Run: headless pygame with SDL's dummy video driver; simulated clock (each Clock.tick advances the game by its frame time, no real sleeping); random seed 0; keys injected as events and as key.get_pressed() state; no mouse input; restart key R tapped at the start of phases 3 and 4.
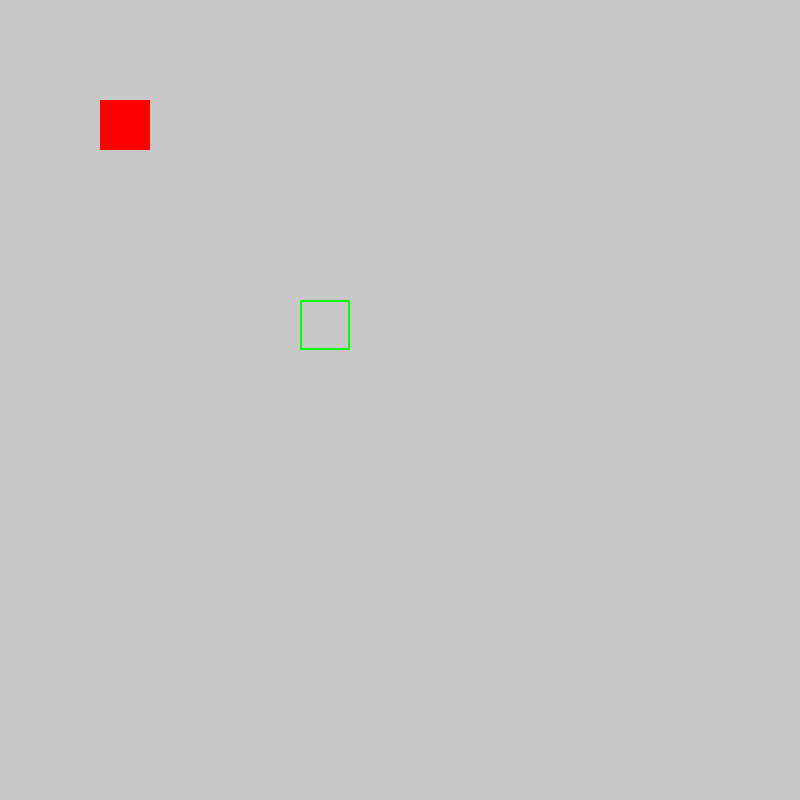
Frame 1 of 4 · flips 1–60 · no input
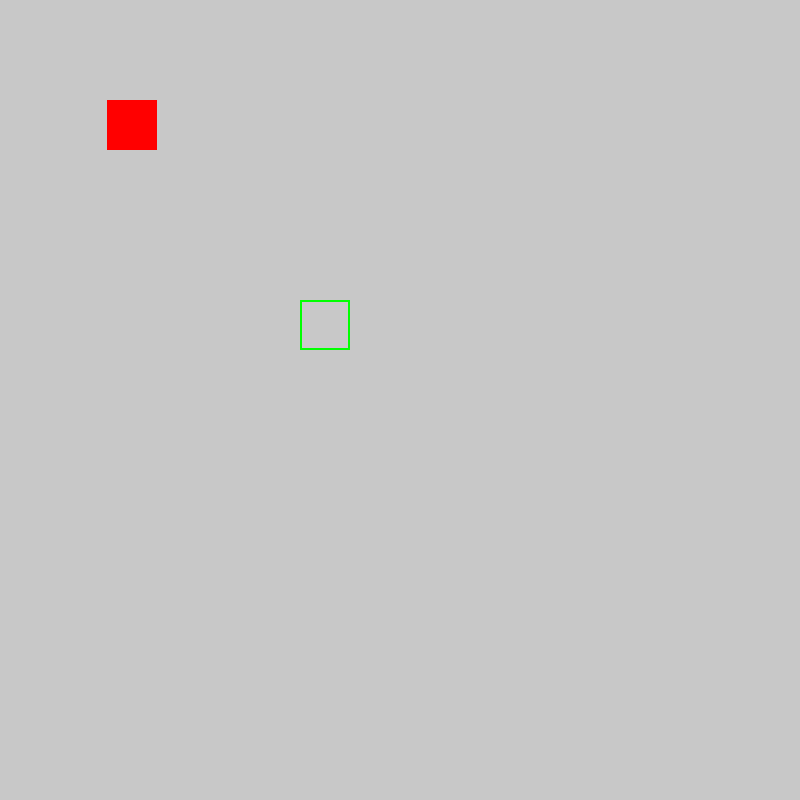
Frame 2 of 4 · flips 61–180 · tapped SPACE, RETURN · held RIGHT (→), D
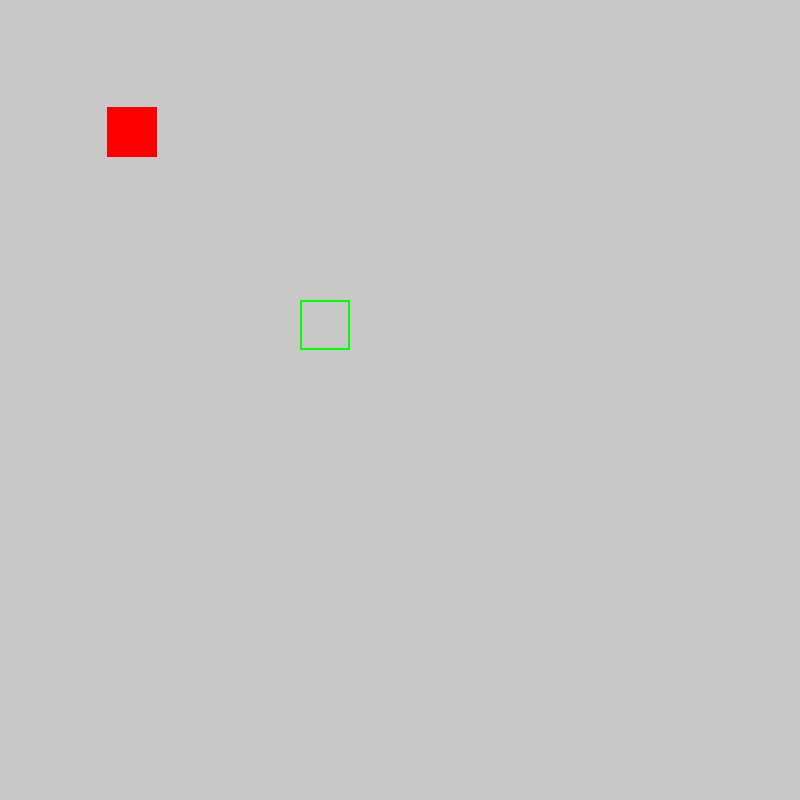
Frame 3 of 4 · flips 181–300 · tapped R · held DOWN (↓), S
Frame 4 of 4 · flips 301–420 · tapped R · held LEFT (←), A, UP (↑), W · screen same as frame 1, image omitted

The pygame program that drew these frames:

import pygame
from pygame.locals import *

pygame.init()

screen_width = 800
screen_height = 800

screen = pygame.display.set_mode((screen_width, screen_height))
pygame.display.set_caption('Hotel')
font = pygame.font.Font(None,30)

#TESTING PURPOSES
player_rect = pygame.Rect(100, 100, 50,50)
player_speed = 7

inventory = []

Puzzle = {
   "Treadmill":{
      "zone": pygame.Rect(300,300,50,50),
      "prompt": "R",
      "collected": False,
      "solution": "206",
      "answer": "",
      "active": False,
      "end_message":""
   }
}
def show_prompt(screen, font, player_rect, item):
   # Show R if player is around the zone
   if not item["collected"] and player_rect.colliderect(item["zone"]):
      text = font.render(item["prompt"], True, (0,0,0))
      screen.blit(text,(item["zone"].x, item["zone"].y - 30))
      return True
   return False

def puzzle_screen(puzzle):

    #Text box
    box_width = 720
    box_height = 250

    #To make the box in center
    box_x = (screen_width - box_width) // 2
    box_y = (screen_height - box_height) //2

    box_rect = pygame.Rect(box_x, box_y, box_width, box_height)

    pygame.draw.rect(screen, (250,250,250), box_rect) #color of box bg
    pygame.draw.rect(screen, (153,204,255), box_rect, 4) #color of border

    msg1 = font.render("Complete the puzzle to find where you friend is hiding", True, (0,0,0))
    msg2 = font.render("Input the number of treadmills, balls and dumbells you see.", True, (0,0,0))
    msg3 = font.render("Press C to close the puzzle", True, (255,0,0))
    screen.blit(msg1, (box_x + 20, box_y + 20))
    screen.blit(msg2, (box_x + 20, box_y + 50))
    screen.blit(msg3, (box_x + 20, box_y + 80))

    input_rect = pygame.Rect(box_x + 20, box_y + 110,200,30)
    pygame.draw.rect(screen, pygame.Color('lightskyblue3'), input_rect, 2)
    input_text = font.render(puzzle["answer"], True, (153,204,255))
    screen.blit(input_text, (input_rect.x + 5, input_rect.y +5))

    if puzzle["end_message"]:
       end_text = font.render(puzzle["end_message"], True, (204,204,0))
       screen.blit(end_text,(60,180))

clock = pygame.time.Clock()
run = True
active_puzzle = None

while run :
    clock.tick(60)
    for event in pygame.event.get():
        if event.type == pygame.QUIT:
            run = False

        #TEST PLAYER MOVEMENT
        if event.type == KEYDOWN:
            if event.key == K_LEFT: player_rect.x -= player_speed
            elif event.key == K_RIGHT:player_rect.x += player_speed
            elif event.key == K_UP: player_rect.y -= player_speed
            elif event.key == K_DOWN: player_rect.y += player_speed

# Player has to press R to open puzzle
            if event.key == K_r:
               for name, puzzle in Puzzle.items():
                  if player_rect.colliderect(puzzle["zone"])and not puzzle["collected"]:
                     puzzle["active"] = True
                     active_puzzle = puzzle

            if event.key == K_c and active_puzzle:
                active_puzzle["active"] = False
                active_puzzle = None

            if active_puzzle and active_puzzle["active"]:
               puzzle_screen(active_puzzle)
               if event.key == K_BACKSPACE:
                  active_puzzle["answer"] = active_puzzle["answer"][:-1]
               elif event.key == K_RETURN:
                  if active_puzzle ["answer"].strip() == active_puzzle["solution"]:
                     active_puzzle["collected"] = True
                     active_puzzle["end_message"] = "Correct! Key to Door 206 is in your inventory."
                     inventory.append("Door Key 206")
                  else:
                        active_puzzle["end_message"] = "Wrong answer. Try again!"
                        active_puzzle["answer"] = ""
               else:
                    active_puzzle["answer"] += event.unicode

#TEST
    screen.fill((200,200,200))
    pygame.draw.rect(screen, (255,0,0), player_rect)

    for name, puzzle in Puzzle.items():
        pygame.draw.rect(screen, (0,255,0), puzzle["zone"],2)
        show_prompt(screen, font, player_rect, puzzle)

    if active_puzzle and active_puzzle["active"]:
        puzzle_screen(active_puzzle)

    pygame.display.flip()

pygame.quit()
